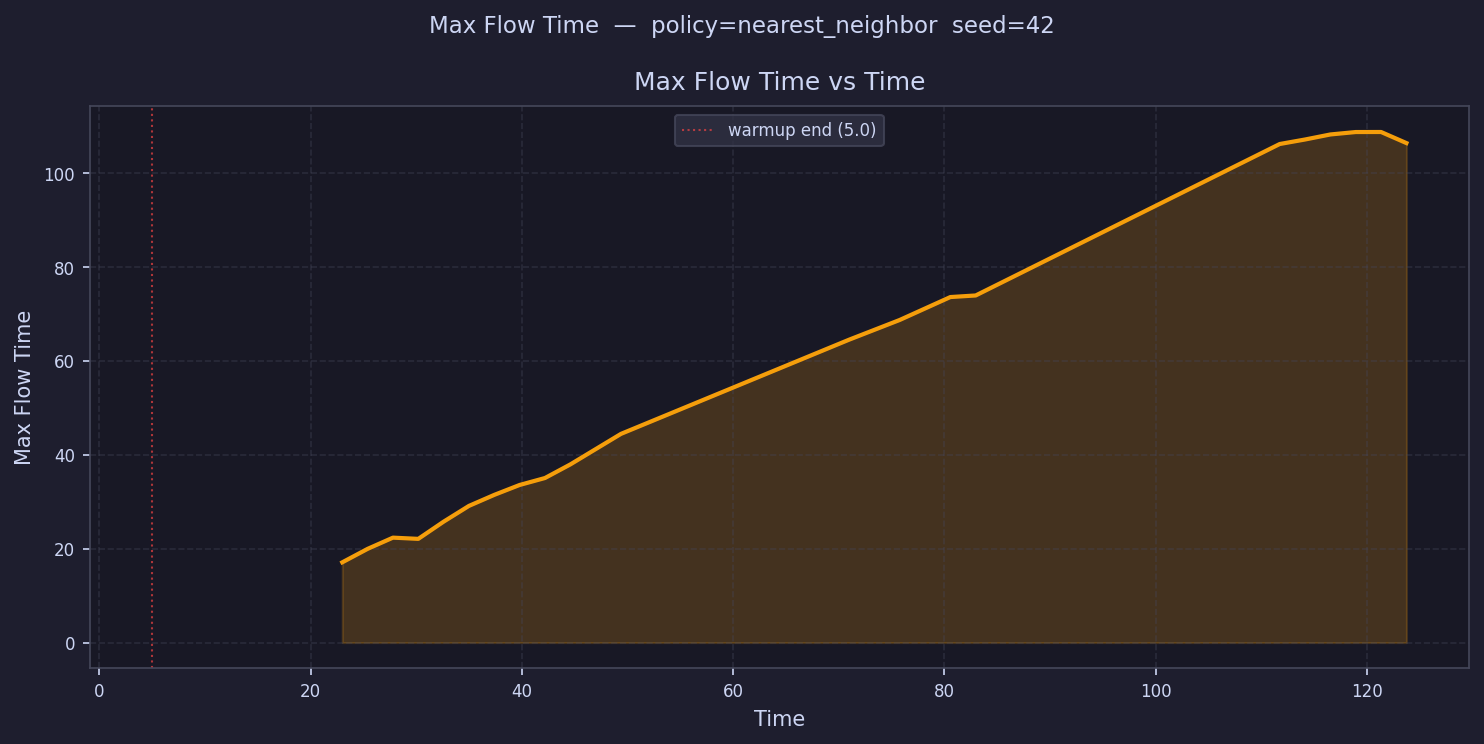

The data file committed next to this chart (first rows):
time, max_flow_time
6.199, 
8.598, 
11, 
13.4, 
15.8, 
18.19, 
20.59, 
22.99, 17.09
25.39, 19.96
27.79, 22.35
30.19, 22.09
32.59, 25.76
34.99, 29.12
37.39, 31.47
39.79, 33.58
42.18, 35.06
44.58, 37.95
46.98, 
49.38, 44.46
51.78, 
54.18, 
56.58, 
58.98, 
61.38, 
63.78, 
66.17, 
68.57, 
70.97, 64.52
73.37, 
75.77, 68.73
78.17, 
80.57, 73.62
82.97, 73.95
85.37, 
87.76, 
90.16, 
92.56, 
94.96, 
97.36, 
99.76, 
102.2, 
104.6, 
107, 
109.4, 
111.8, 106.2
114.2, 107.2
116.6, 108.3
119, 108.8
121.4, 108.8
123.7, 106.4
